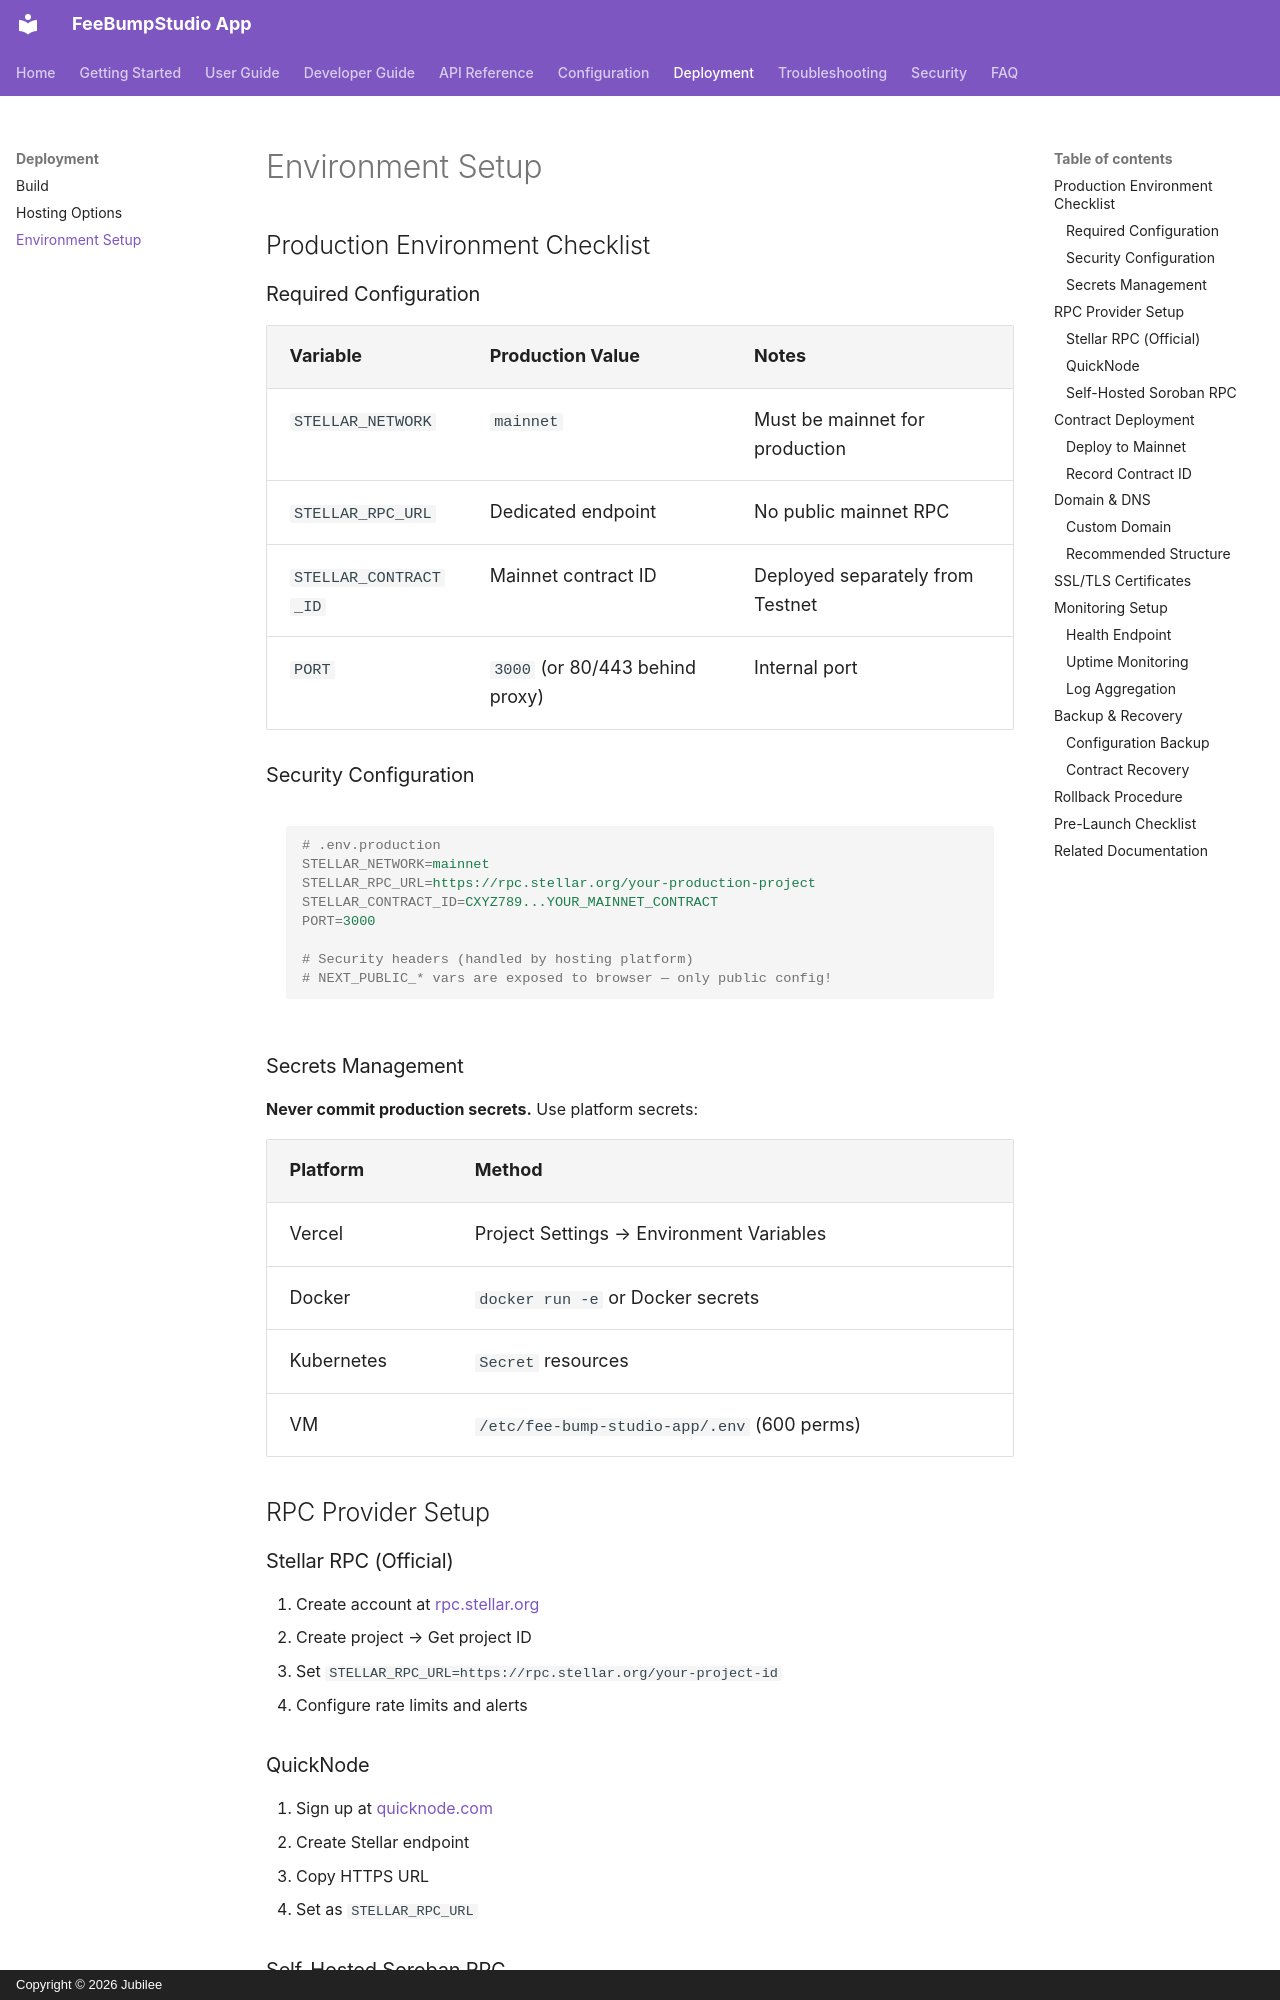

repository: FeeBumpStudio/fee-bump-studio-app · page: deployment/environment-setup/index.html · generator: mkdocs · copyright: Copyright © 2026 Jubilee

# Environment Setup

## Production Environment Checklist

### Required Configuration

| Variable | Production Value | Notes |
|----------|------------------|-------|
| `STELLAR_NETWORK` | `mainnet` | Must be mainnet for production |
| `STELLAR_RPC_URL` | Dedicated endpoint | No public mainnet RPC |
| `STELLAR_CONTRACT_ID` | Mainnet contract ID | Deployed separately from Testnet |
| `PORT` | `3000` (or 80/443 behind proxy) | Internal port |

### Security Configuration

```ini
# .env.production
STELLAR_NETWORK=mainnet
STELLAR_RPC_URL=https://rpc.stellar.org/your-production-project
STELLAR_CONTRACT_ID=CXYZ789...YOUR_MAINNET_CONTRACT
PORT=3000

# Security headers (handled by hosting platform)
# NEXT_PUBLIC_* vars are exposed to browser — only public config!
```

### Secrets Management

**Never commit production secrets.** Use platform secrets:

| Platform | Method |
|----------|--------|
| Vercel | Project Settings → Environment Variables |
| Docker | `docker run -e` or Docker secrets |
| Kubernetes | `Secret` resources |
| VM | `/etc/fee-bump-studio-app/.env` (600 perms) |

## RPC Provider Setup

### Stellar RPC (Official)

1. Create account at [rpc.stellar.org](https://rpc.stellar.org/)
2. Create project → Get project ID
3. Set `STELLAR_RPC_URL=https://rpc.stellar.org/your-project-id`
4. Configure rate limits and alerts

### QuickNode

1. Sign up at [quicknode.com](https://www.quicknode.com/chains/stellar)
2. Create Stellar endpoint
3. Copy HTTPS URL
4. Set as `STELLAR_RPC_URL`
